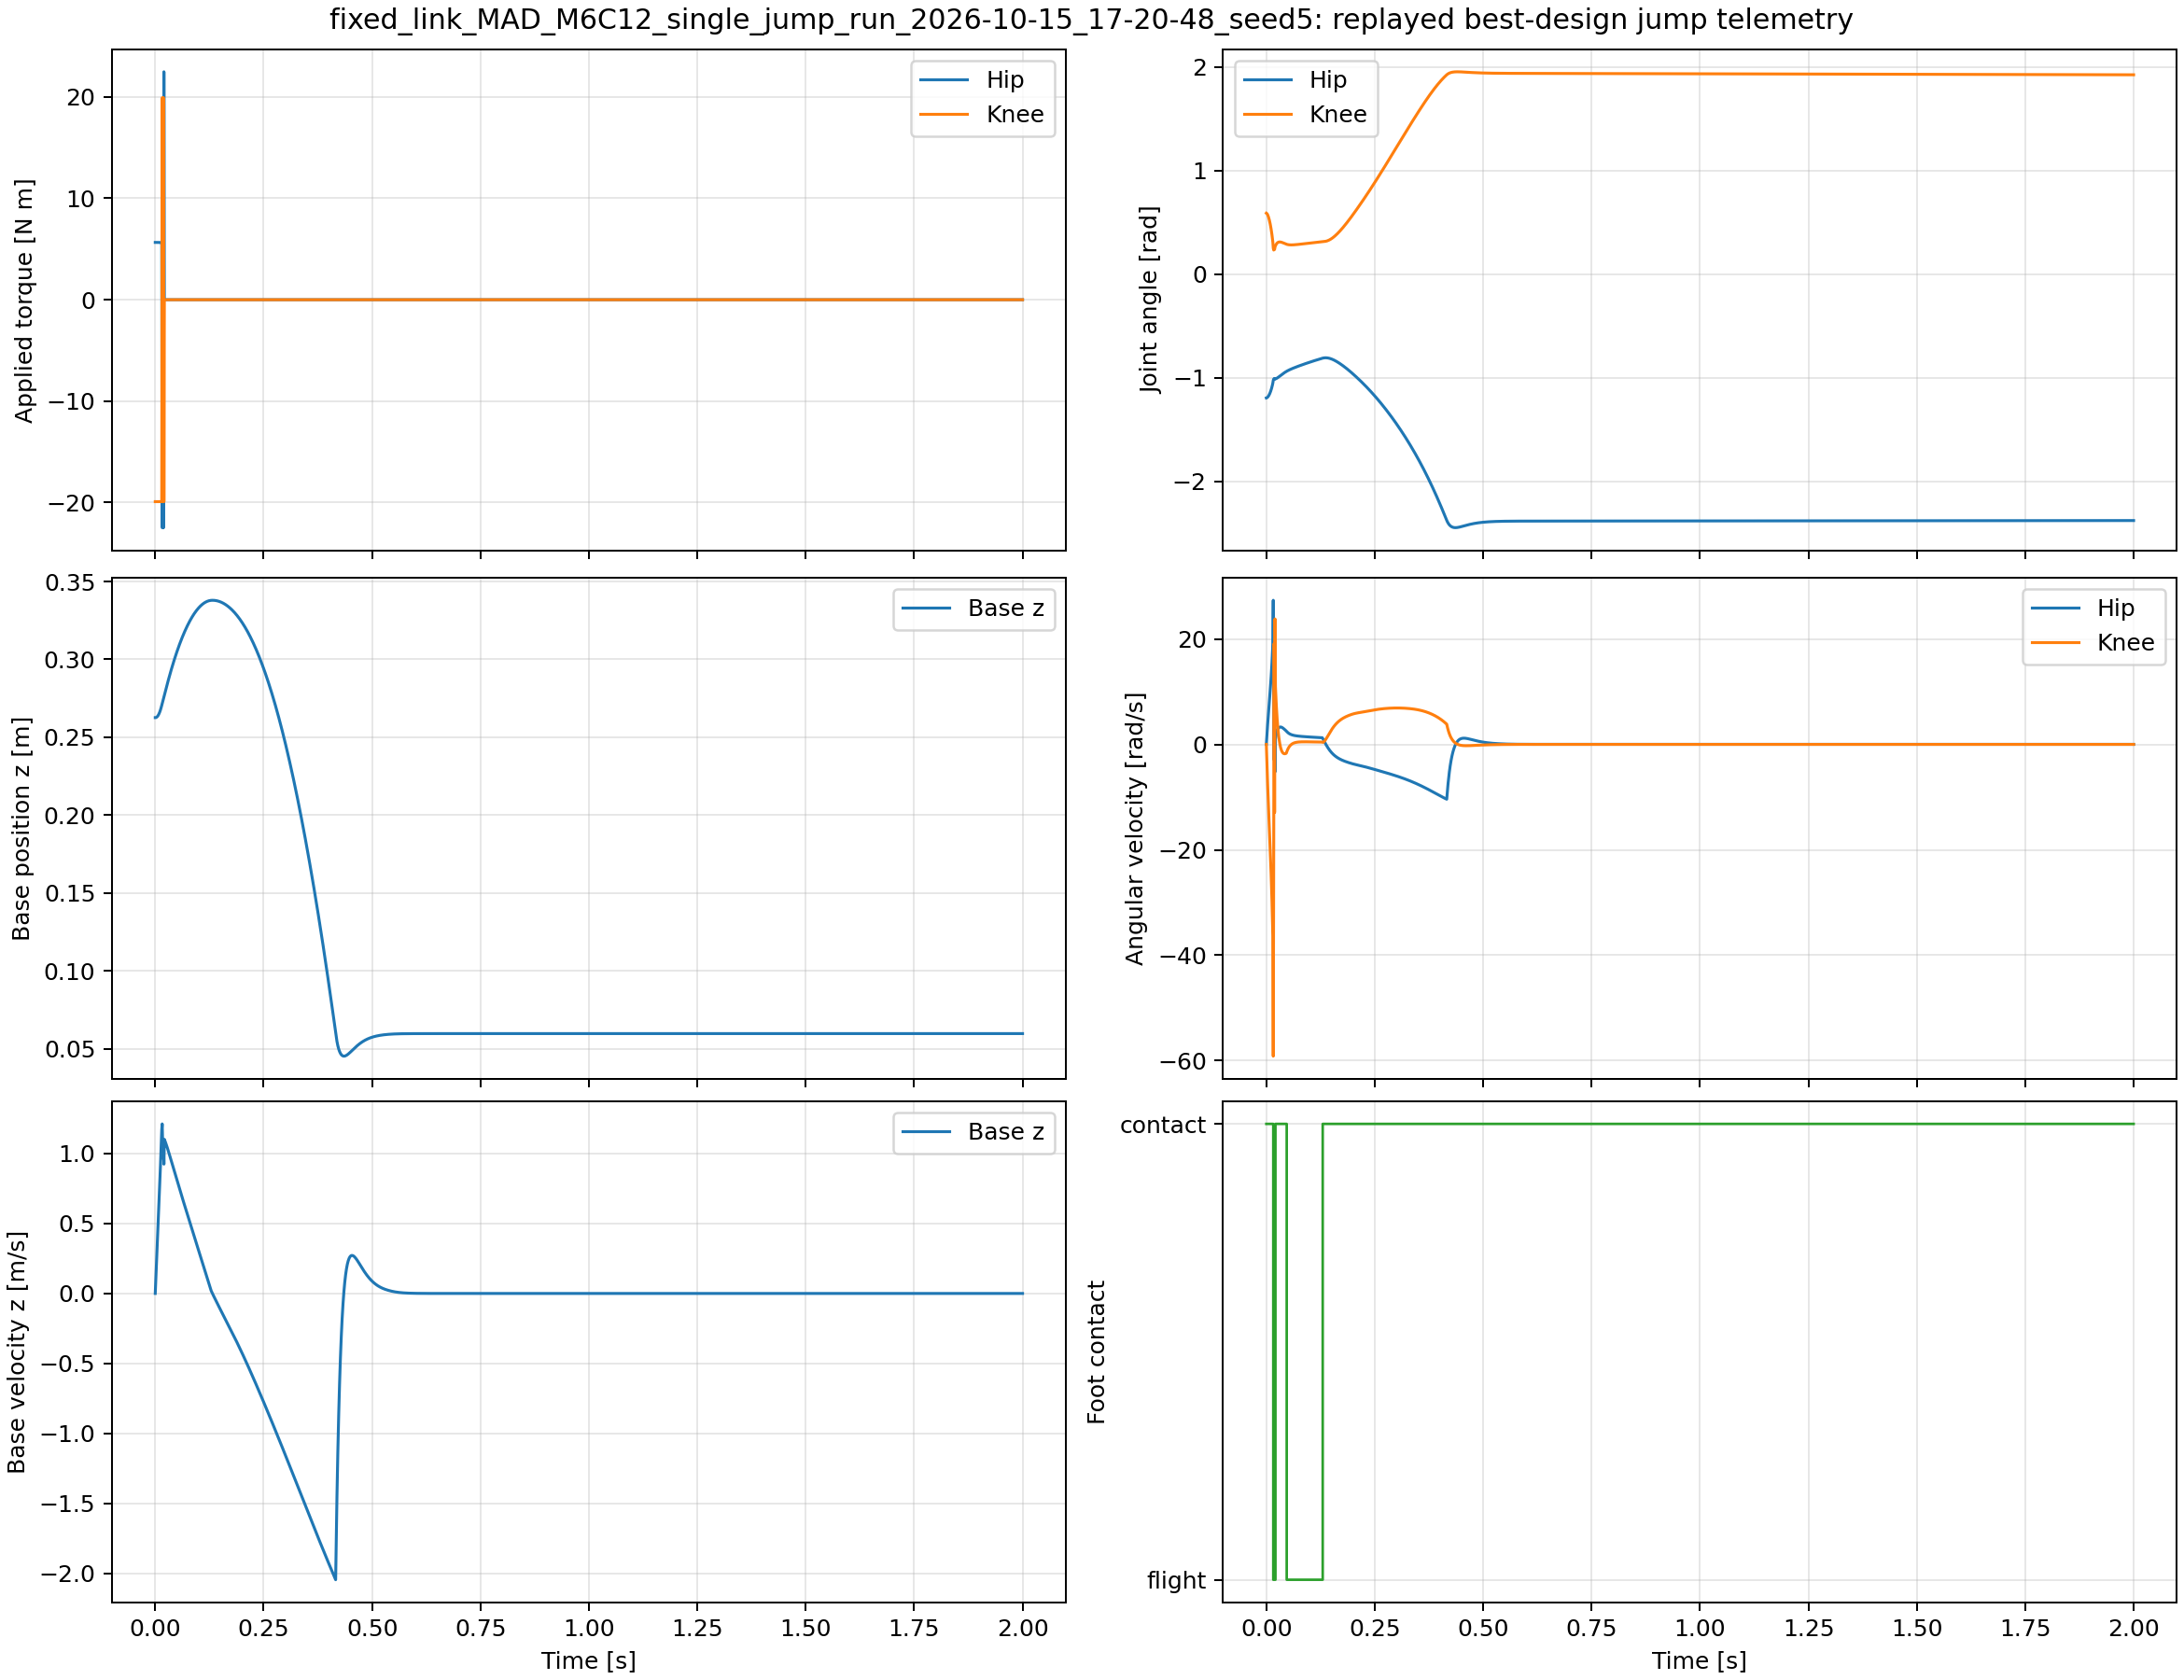

The file beside this chart, header and first rows:
time_s, hip_torque_nm, knee_torque_nm, hip_angle_rad, knee_angle_rad, base_z_m, hip_angular_velocity_rad_s, knee_angular_velocity_rad_s, base_velocity_z_m_s, foot_in_contact
0.0, 5.653, -19.92, -1.196, 0.5892, 0.2626, 0.0, 0.0, 0.0, 1.0
0.001, 5.653, -19.92, -1.194, 0.5865, 0.2626, 1.326, -2.715, 0.07474, 1.0
0.002, 5.653, -19.92, -1.192, 0.5812, 0.2627, 2.577, -5.246, 0.1489, 1.0
0.003, 5.654, -19.92, -1.188, 0.5736, 0.2628, 3.769, -7.627, 0.2226, 1.0
0.004, 5.654, -19.92, -1.183, 0.5637, 0.263, 4.915, -9.888, 0.2963, 1.0
0.005, 5.654, -19.92, -1.177, 0.5517, 0.2633, 6.026, -12.05, 0.3702, 1.0
0.006, 5.654, -19.92, -1.17, 0.5375, 0.2637, 7.115, -14.14, 0.4445, 1.0
0.007, 5.653, -19.92, -1.162, 0.5213, 0.2642, 8.191, -16.19, 0.5195, 1.0
0.008, 5.652, -19.92, -1.153, 0.5031, 0.2647, 9.269, -18.21, 0.5954, 1.0
0.009, 5.65, -19.92, -1.142, 0.4829, 0.2653, 10.37, -20.24, 0.6725, 1.0
0.01, 5.648, -19.92, -1.131, 0.4605, 0.2659, 11.51, -22.34, 0.7509, 1.0
0.011, 5.646, -19.92, -1.118, 0.436, 0.2667, 12.71, -24.56, 0.831, 1.0
0.012, 5.642, -19.92, -1.104, 0.409, 0.2675, 14.03, -26.98, 0.9128, 1.0
0.013, 5.638, -19.92, -1.088, 0.3793, 0.2684, 15.49, -29.69, 0.9965, 1.0
0.014, 5.633, -19.92, -1.071, 0.3465, 0.2694, 17.15, -32.78, 1.082, 1.0
0.015, 5.628, -19.92, -1.052, 0.3102, 0.2705, 19.04, -36.33, 1.17, 1.0
0.016, -22.48, 19.92, -1.025, 0.2511, 0.2717, 27.32, -59.13, 1.212, 0.0
0.017, -22.48, 19.92, -1.013, 0.2328, 0.2729, 11.53, -18.29, 1.078, 0.0
0.018, 11.21, -19.92, -1.016, 0.2519, 0.274, -2.965, 19.11, 0.966, 0.0
0.019, -22.48, 19.92, -1.007, 0.239, 0.2749, 9.001, -12.92, 1.035, 0.0
0.02, 22.48, -19.92, -1.013, 0.2627, 0.276, -5.224, 23.78, 0.9241, 0.0
0.021, 0.0, 0.0, -1.012, 0.2737, 0.2769, 1.011, 10.93, 1.101, 1.0
0.022, 0.0, 0.0, -1.01, 0.2827, 0.278, 1.511, 9.036, 1.094, 1.0
0.023, 0.0, 0.0, -1.008, 0.2901, 0.2791, 1.925, 7.388, 1.085, 1.0
0.024, 0.0, 0.0, -1.006, 0.296, 0.2802, 2.264, 5.954, 1.077, 1.0
0.025, 0.0, 0.0, -1.003, 0.3008, 0.2813, 2.54, 4.708, 1.068, 1.0
0.026, 0.0, 0.0, -1.001, 0.3044, 0.2823, 2.761, 3.63, 1.059, 1.0
0.027, 0.0, 0.0, -0.9976, 0.3071, 0.2834, 2.934, 2.698, 1.049, 1.0
0.028, 0.0, 0.0, -0.9946, 0.309, 0.2844, 3.066, 1.897, 1.04, 1.0
0.029, 0.0, 0.0, -0.9914, 0.3102, 0.2855, 3.163, 1.21, 1.03, 1.0
0.03, 0.0, 0.0, -0.9882, 0.3108, 0.2865, 3.229, 0.625, 1.02, 1.0
0.031, 0.0, 0.0, -0.9849, 0.3109, 0.2875, 3.27, 0.1289, 1.01, 1.0
0.032, 0.0, 0.0, -0.9816, 0.3107, 0.2885, 3.289, -0.2888, 0.9995, 1.0
0.033, 0.0, 0.0, -0.9783, 0.31, 0.2895, 3.289, -0.6373, 0.9892, 1.0
0.034, 0.0, 0.0, -0.975, 0.3091, 0.2905, 3.274, -0.9252, 0.9788, 1.0
0.035, 0.0, 0.0, -0.9718, 0.3079, 0.2915, 3.245, -1.16, 0.9683, 1.0
0.036, 0.0, 0.0, -0.9686, 0.3066, 0.2925, 3.206, -1.348, 0.9578, 1.0
0.037, 0.0, 0.0, -0.9654, 0.3051, 0.2934, 3.157, -1.495, 0.9472, 1.0
0.038, 0.0, 0.0, -0.9623, 0.3035, 0.2944, 3.102, -1.608, 0.9366, 1.0
0.039, 0.0, 0.0, -0.9593, 0.3018, 0.2953, 3.04, -1.689, 0.926, 1.0
0.04, 0.0, 0.0, -0.9563, 0.3, 0.2962, 2.974, -1.744, 0.9154, 1.0
0.041, 0.0, 0.0, -0.9534, 0.2983, 0.2972, 2.905, -1.776, 0.9048, 1.0
0.042, 0.0, 0.0, -0.9506, 0.2965, 0.2981, 2.833, -1.788, 0.8942, 1.0
0.043, 0.0, 0.0, -0.9478, 0.2947, 0.299, 2.759, -1.784, 0.8836, 1.0
0.044, 0.0, 0.0, -0.9451, 0.2929, 0.2998, 2.685, -1.765, 0.873, 1.0
0.045, 0.0, 0.0, -0.9425, 0.2912, 0.3007, 2.61, -1.732, 0.8624, 1.0
0.046, 0.0, 0.0, -0.94, 0.2895, 0.3016, 2.535, -1.689, 0.8518, 1.0
0.047, 0.0, 0.0, -0.9376, 0.2881, 0.3024, 2.437, -1.441, 0.8412, 0.0
0.048, 0.0, 0.0, -0.9352, 0.2869, 0.3033, 2.348, -1.22, 0.8306, 0.0
0.049, 0.0, 0.0, -0.9329, 0.2858, 0.3041, 2.268, -1.024, 0.8201, 0.0
0.05, 0.0, 0.0, -0.9307, 0.285, 0.3049, 2.196, -0.8493, 0.8096, 0.0
0.051, 0.0, 0.0, -0.9286, 0.2843, 0.3057, 2.132, -0.694, 0.7992, 0.0
0.052, 0.0, 0.0, -0.9265, 0.2837, 0.3065, 2.074, -0.556, 0.7888, 0.0
0.053, 0.0, 0.0, -0.9245, 0.2833, 0.3073, 2.022, -0.4335, 0.7785, 0.0
0.054, 0.0, 0.0, -0.9225, 0.283, 0.3081, 1.975, -0.3247, 0.7682, 0.0
0.055, 0.0, 0.0, -0.9206, 0.2827, 0.3089, 1.932, -0.2282, 0.758, 0.0
0.056, 0.0, 0.0, -0.9187, 0.2826, 0.3096, 1.894, -0.1426, 0.7478, 0.0
0.057, 0.0, 0.0, -0.9169, 0.2825, 0.3104, 1.859, -0.06673, 0.7376, 0.0
0.058, 0.0, 0.0, -0.915, 0.2825, 0.3111, 1.827, 0.0005126, 0.7274, 0.0
0.059, 0.0, 0.0, -0.9132, 0.2826, 0.3118, 1.798, 0.06007, 0.7172, 0.0
... 1,941 more rows
